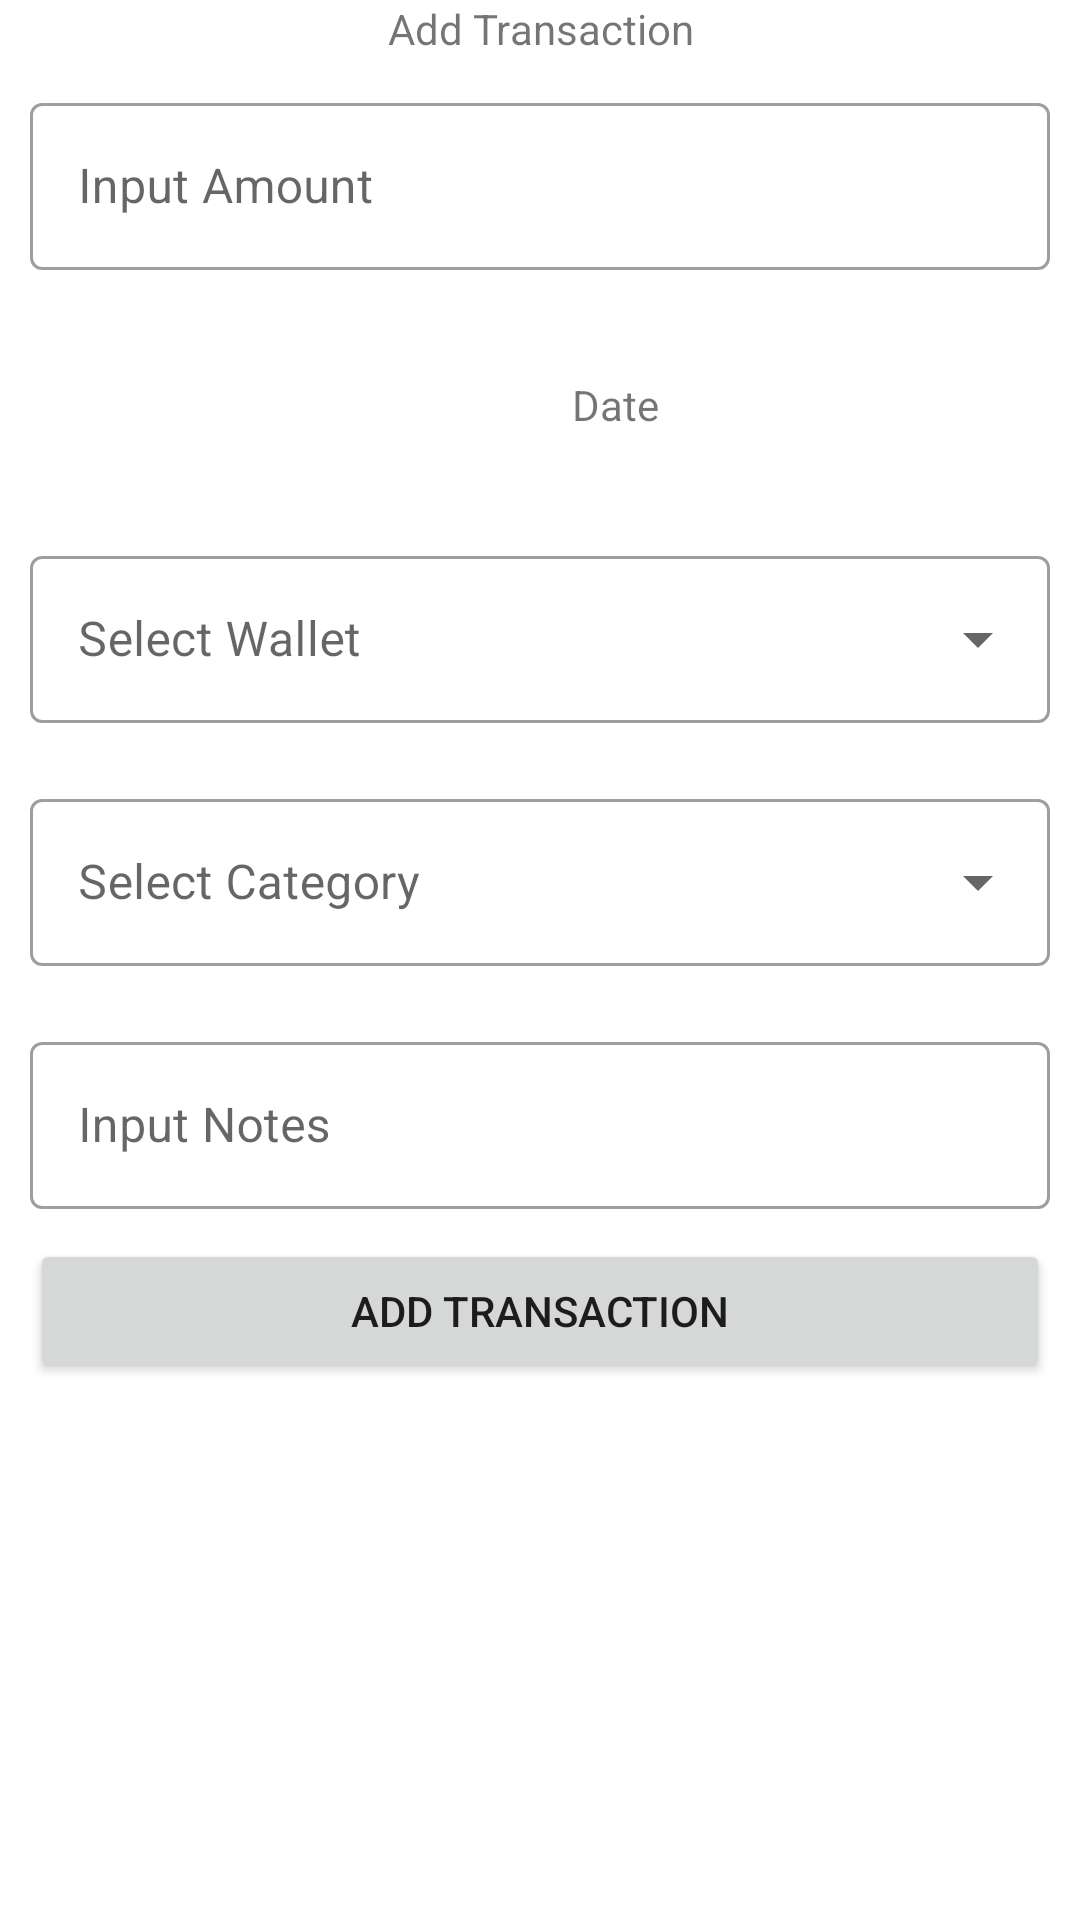

Write the Android layout XML for this screen, with the resource values it uses.
<!-- AndroidManifest.xml: application theme Theme.MoneyManagementProject -->
<!-- res/layout/fragment_add_transaction_dialog.xml -->
<?xml version="1.0" encoding="utf-8"?>
<LinearLayout xmlns:android="http://schemas.android.com/apk/res/android"
    xmlns:tools="http://schemas.android.com/tools"
    android:layout_width="match_parent"
    android:layout_height="wrap_content"
    android:orientation="vertical"
    tools:context=".addTransactionDialog">

     <TextView
         android:layout_width="match_parent"
         android:layout_height="wrap_content"
         android:text="Add Transaction"
         android:textAlignment="center"/>

    <com.google.android.material.textfield.TextInputLayout
        android:id="@+id/inputAmountContainer"
        android:layout_width="match_parent"
        android:layout_height="wrap_content"
        android:padding="10dp"
        style="@style/Widget.MaterialComponents.TextInputLayout.OutlinedBox"
        >

        <com.google.android.material.textfield.TextInputEditText
            android:id="@+id/inputAmount"
            android:layout_width="match_parent"
            android:layout_height="wrap_content"
            android:inputType="number"
            android:hint="Input Amount"
            />

    </com.google.android.material.textfield.TextInputLayout>


    <com.google.android.material.textfield.TextInputLayout
        android:layout_width="match_parent"
        android:layout_height="wrap_content"
        android:orientation="horizontal"
        android:layout_margin="10dp">
        <LinearLayout
            android:layout_width="match_parent"
            android:layout_height="wrap_content"
            android:orientation="horizontal">
            <com.google.android.material.button.MaterialButton
                android:id="@+id/dateBtn"
                android:layout_width="50dp"
                android:layout_height="50dp"
                android:background="@drawable/calendar_img"
                style=""
                />

            <TextView
                android:id="@+id/dateText"
                android:layout_width="match_parent"
                android:layout_height="match_parent"
                android:text="Date"
                android:gravity="center"
                />

        </LinearLayout>


    </com.google.android.material.textfield.TextInputLayout>


    <com.google.android.material.textfield.TextInputLayout
        android:layout_width="match_parent"
        android:layout_height="wrap_content"
        android:padding="10dp"
        style="@style/Widget.MaterialComponents.TextInputLayout.OutlinedBox.ExposedDropdownMenu"
        >

        <AutoCompleteTextView
            android:id="@+id/walletAutoComplete"
            android:layout_width="match_parent"
            android:layout_height="match_parent"
            android:inputType="none"
            android:hint="Select Wallet"/>

    </com.google.android.material.textfield.TextInputLayout>

    <com.google.android.material.textfield.TextInputLayout
        android:layout_width="match_parent"
        android:layout_height="wrap_content"
        android:padding="10dp"
        style="@style/Widget.MaterialComponents.TextInputLayout.OutlinedBox.ExposedDropdownMenu"
        >

        <AutoCompleteTextView
            android:id="@+id/categoryAutoComplete"
            android:layout_width="match_parent"
            android:layout_height="match_parent"
            android:inputType="none"
            android:hint="Select Category"/>

    </com.google.android.material.textfield.TextInputLayout>

    <com.google.android.material.textfield.TextInputLayout
        android:layout_width="match_parent"
        android:layout_height="wrap_content"
        android:padding="10dp"
        style="@style/Widget.MaterialComponents.TextInputLayout.OutlinedBox">
        <com.google.android.material.textfield.TextInputEditText
            android:id="@+id/inputNotes"
            android:layout_width="match_parent"
            android:layout_height="wrap_content"
            android:inputType="text"
            android:hint="Input Notes"
            />
    </com.google.android.material.textfield.TextInputLayout>

    <androidx.appcompat.widget.AppCompatButton
        android:id="@+id/addTransaction"
        android:layout_width="match_parent"
        android:layout_height="wrap_content"
        android:layout_marginHorizontal="10dp"
        android:text="Add Transaction" />

</LinearLayout>
<!-- resources referenced by this layout -->
<resources>
  <style name="Theme.MoneyManagementProject" parent="Theme.MaterialComponents.Light.NoActionBar">
          
          <item name="colorPrimary">@color/main</item>
          <item name="colorPrimaryVariant">@color/main</item>
          <item name="colorOnPrimary">@color/white</item>
          
          <item name="colorSecondary">@color/teal_200</item>
          <item name="colorSecondaryVariant">@color/teal_700</item>
          <item name="colorOnSecondary">@color/black</item>
          
          <item name="android:statusBarColor" tools:targetApi="l">?attr/colorPrimaryVariant</item>
          
      </style>
  <color name="main">#ABD2B7</color>
  <color name="white">#FFFFFFFF</color>
  <color name="teal_200">#FF03DAC5</color>
  <color name="teal_700">#FF018786</color>
  <color name="black">#FF000000</color>
</resources>
